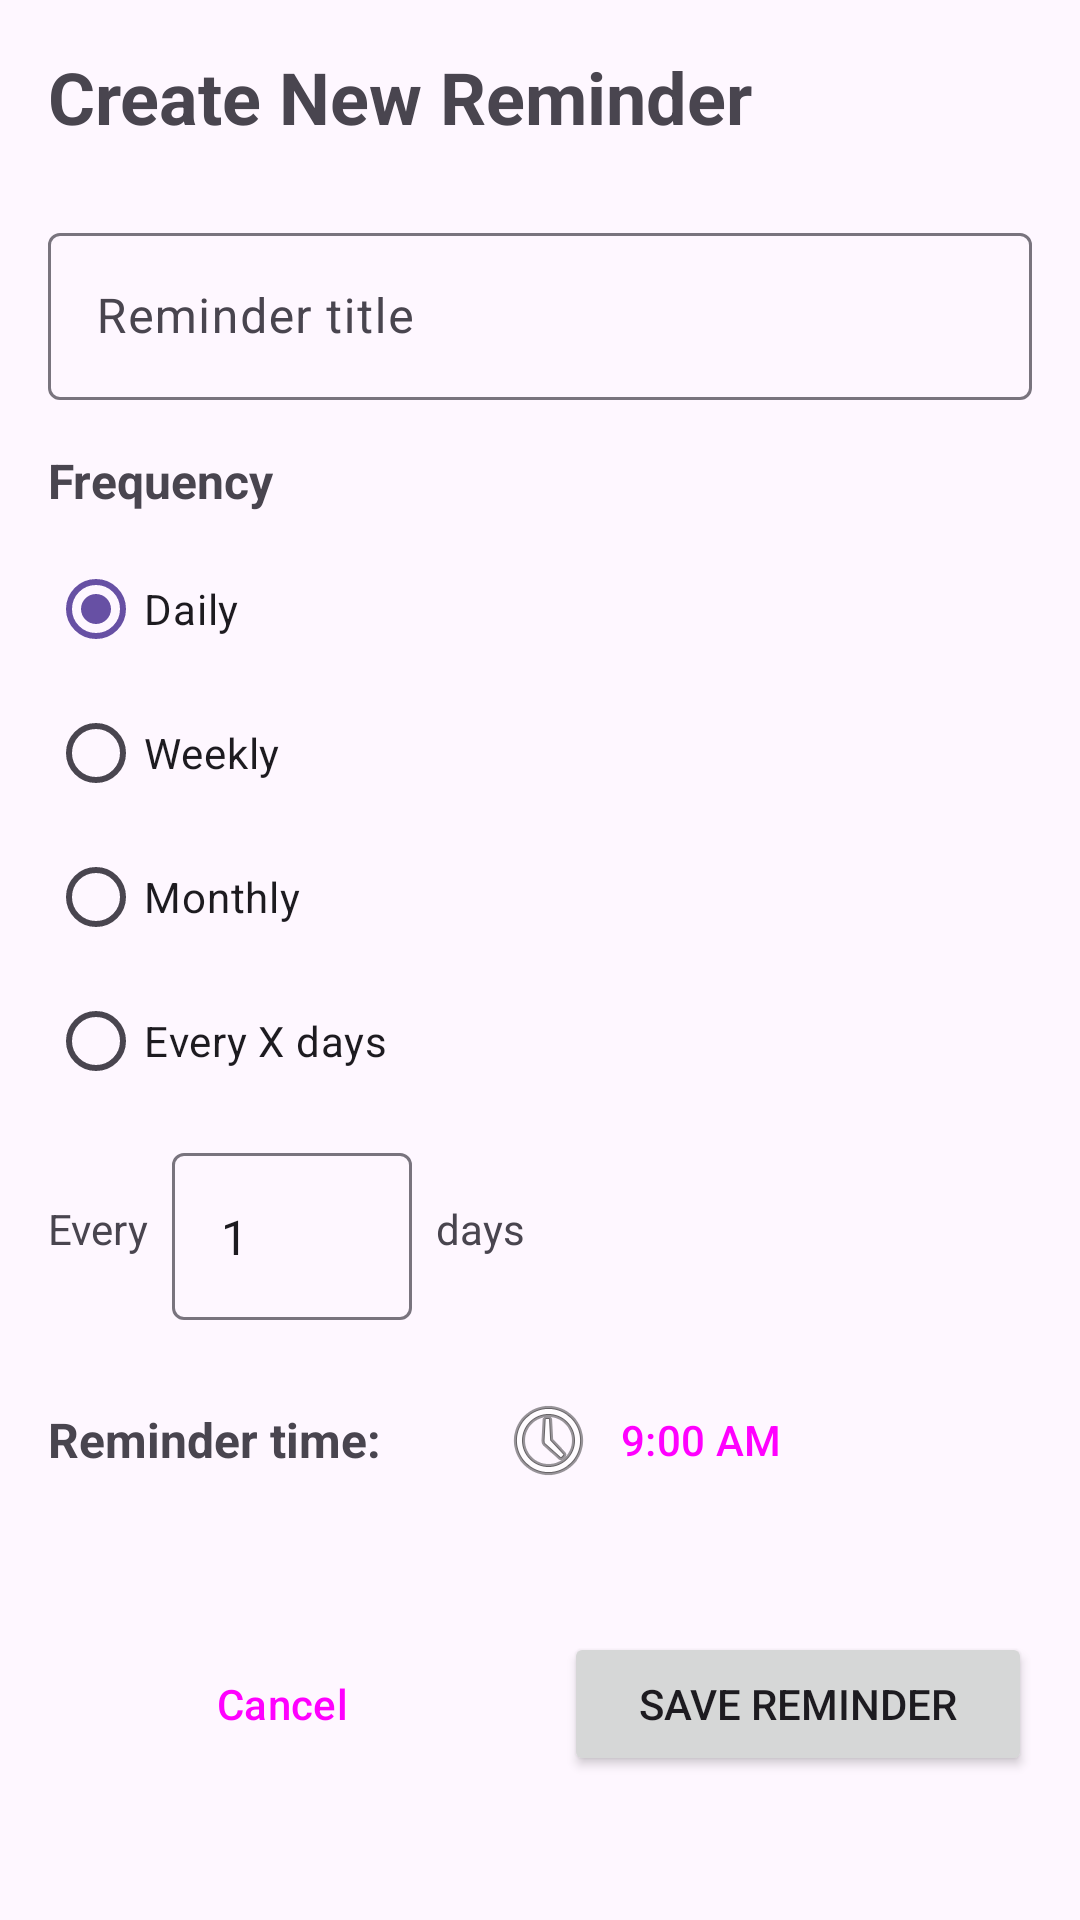

Layout XML and referenced resources for this Android screen:
<!-- AndroidManifest.xml: application theme Theme.SimpleReminders -->
<!-- res/layout/fragment_second.xml -->
<?xml version="1.0" encoding="utf-8"?>
<ScrollView xmlns:android="http://schemas.android.com/apk/res/android"
    xmlns:app="http://schemas.android.com/apk/res-auto"
    xmlns:tools="http://schemas.android.com/tools"
    android:layout_width="match_parent"
    android:layout_height="match_parent"
    tools:context=".SecondFragment">

    <LinearLayout
        android:layout_width="match_parent"
        android:layout_height="wrap_content"
        android:orientation="vertical"
        android:padding="16dp">

        <TextView
            android:layout_width="match_parent"
            android:layout_height="wrap_content"
            android:text="Create New Reminder"
            android:textSize="24sp"
            android:textStyle="bold"
            android:layout_marginBottom="24dp" />

        <com.google.android.material.textfield.TextInputLayout
            android:layout_width="match_parent"
            android:layout_height="wrap_content"
            android:layout_marginBottom="16dp"
            android:hint="Reminder title">

            <com.google.android.material.textfield.TextInputEditText
                android:id="@+id/reminder_title_input"
                android:layout_width="match_parent"
                android:layout_height="wrap_content"
                android:inputType="text" />

        </com.google.android.material.textfield.TextInputLayout>

        <TextView
            android:layout_width="match_parent"
            android:layout_height="wrap_content"
            android:text="Frequency"
            android:textSize="16sp"
            android:textStyle="bold"
            android:layout_marginBottom="8dp" />

        <RadioGroup
            android:id="@+id/frequency_radio_group"
            android:layout_width="match_parent"
            android:layout_height="wrap_content"
            android:layout_marginBottom="8dp">

            <RadioButton
                android:id="@+id/daily_radio"
                android:layout_width="wrap_content"
                android:layout_height="wrap_content"
                android:text="Daily"
                android:checked="true" />

            <RadioButton
                android:id="@+id/weekly_radio"
                android:layout_width="wrap_content"
                android:layout_height="wrap_content"
                android:text="Weekly" />

            <RadioButton
                android:id="@+id/monthly_radio"
                android:layout_width="wrap_content"
                android:layout_height="wrap_content"
                android:text="Monthly" />

            <RadioButton
                android:id="@+id/custom_days_radio"
                android:layout_width="wrap_content"
                android:layout_height="wrap_content"
                android:text="Every X days" />

        </RadioGroup>

        
        <LinearLayout
            android:id="@+id/custom_interval_container"
            android:layout_width="match_parent"
            android:layout_height="wrap_content"
            android:orientation="horizontal"
            android:gravity="center_vertical"
            android:layout_marginBottom="16dp">

            <TextView
                android:layout_width="wrap_content"
                android:layout_height="wrap_content"
                android:text="Every"
                android:layout_marginEnd="8dp" />

            <com.google.android.material.textfield.TextInputLayout
                android:layout_width="80dp"
                android:layout_height="wrap_content"
                android:layout_marginEnd="8dp">

                <com.google.android.material.textfield.TextInputEditText
                    android:id="@+id/interval_input"
                    android:layout_width="match_parent"
                    android:layout_height="wrap_content"
                    android:inputType="number"
                    android:text="1" />

            </com.google.android.material.textfield.TextInputLayout>

            <TextView
                android:id="@+id/interval_unit_text"
                android:layout_width="wrap_content"
                android:layout_height="wrap_content"
                android:text="days" />

        </LinearLayout>

        
        <LinearLayout
            android:layout_width="match_parent"
            android:layout_height="wrap_content"
            android:orientation="horizontal"
            android:gravity="center_vertical"
            android:layout_marginBottom="16dp">

            <TextView
                android:layout_width="wrap_content"
                android:layout_height="wrap_content"
                android:text="Reminder time:"
                android:textSize="16sp"
                android:textStyle="bold"
                android:layout_marginEnd="16dp" />

            <Button
                android:id="@+id/time_picker_button"
                style="@style/Widget.Material3.Button.OutlinedButton"
                android:layout_width="wrap_content"
                android:layout_height="wrap_content"
                android:text="9:00 AM"
                android:drawableStart="@android:drawable/ic_menu_recent_history"
                android:drawablePadding="8dp" />

        </LinearLayout>

        <LinearLayout
            android:id="@+id/days_of_week_container"
            android:layout_width="match_parent"
            android:layout_height="wrap_content"
            android:orientation="vertical"
            android:visibility="gone"
            android:layout_marginBottom="16dp">

            <TextView
                android:layout_width="match_parent"
                android:layout_height="wrap_content"
                android:text="Days of Week"
                android:textSize="16sp"
                android:textStyle="bold"
                android:layout_marginBottom="8dp" />

            <LinearLayout
                android:layout_width="match_parent"
                android:layout_height="wrap_content"
                android:orientation="horizontal">

                <CheckBox
                    android:id="@+id/monday_checkbox"
                    android:layout_width="0dp"
                    android:layout_height="wrap_content"
                    android:layout_weight="1"
                    android:text="Mon" />

                <CheckBox
                    android:id="@+id/tuesday_checkbox"
                    android:layout_width="0dp"
                    android:layout_height="wrap_content"
                    android:layout_weight="1"
                    android:text="Tue" />

                <CheckBox
                    android:id="@+id/wednesday_checkbox"
                    android:layout_width="0dp"
                    android:layout_height="wrap_content"
                    android:layout_weight="1"
                    android:text="Wed" />

                <CheckBox
                    android:id="@+id/thursday_checkbox"
                    android:layout_width="0dp"
                    android:layout_height="wrap_content"
                    android:layout_weight="1"
                    android:text="Thu" />

            </LinearLayout>

            <LinearLayout
                android:layout_width="match_parent"
                android:layout_height="wrap_content"
                android:orientation="horizontal">

                <CheckBox
                    android:id="@+id/friday_checkbox"
                    android:layout_width="0dp"
                    android:layout_height="wrap_content"
                    android:layout_weight="1"
                    android:text="Fri" />

                <CheckBox
                    android:id="@+id/saturday_checkbox"
                    android:layout_width="0dp"
                    android:layout_height="wrap_content"
                    android:layout_weight="1"
                    android:text="Sat" />

                <CheckBox
                    android:id="@+id/sunday_checkbox"
                    android:layout_width="0dp"
                    android:layout_height="wrap_content"
                    android:layout_weight="1"
                    android:text="Sun" />

                <View
                    android:layout_width="0dp"
                    android:layout_height="wrap_content"
                    android:layout_weight="1" />

            </LinearLayout>

        </LinearLayout>

        <LinearLayout
            android:layout_width="match_parent"
            android:layout_height="wrap_content"
            android:orientation="horizontal"
            android:layout_marginTop="24dp">

            <Button
                android:id="@+id/cancel_button"
                style="@style/Widget.Material3.Button.OutlinedButton"
                android:layout_width="0dp"
                android:layout_height="wrap_content"
                android:layout_weight="1"
                android:layout_marginEnd="8dp"
                android:text="Cancel" />

            <Button
                android:id="@+id/save_button"
                android:layout_width="0dp"
                android:layout_height="wrap_content"
                android:layout_weight="1"
                android:layout_marginStart="8dp"
                android:text="Save Reminder" />

        </LinearLayout>

    </LinearLayout>

</ScrollView>
<!-- resources referenced by this layout -->
<resources>
  <style name="Theme.SimpleReminders" parent="Base.Theme.SimpleReminders" />
  <style name="Base.Theme.SimpleReminders" parent="Theme.Material3.DayNight.NoActionBar">
          
          
      </style>
</resources>
